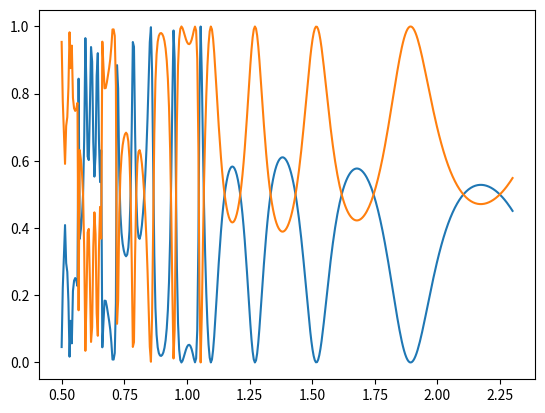

This chart was generated by the following Python code:
import matplotlib.pyplot as plt
import numpy as np
from scipy.linalg import toeplitz


def E_conv_1D_analytic(fourier_order, patterns, period):
    eps = np.zeros(2 * fourier_order + 1).astype('complex')
    E_conv_all = []

    for i, (n_rd, n_gr, fill_factor) in enumerate(patterns):

        for i, order in enumerate(range(-fourier_order, fourier_order + 1)):
            if order == 0: continue
            eps[i] = (n_rd ** 2 - n_gr ** 2) * np.sin(np.pi * order * fill_factor) / (np.pi * order)
            eps[i] *= np.exp(1j * (2 * np.pi * order) / period)

        eps[fourier_order] = (n_rd ** 2 * fill_factor + n_gr ** 2 * (1 - fill_factor))

        E = toeplitz(np.concatenate((eps[fourier_order:], eps[:fourier_order])))
        E_conv_all.append(E)

    return E_conv_all


pi = np.pi

n_I = 1
n_II = 1

theta = 0 * pi / 180

fourier_order = 10
period = 0.7

wls = np.linspace(0.5, 2.3, 400)

spectrum_r, spectrum_t = [], []

# permittivity in grating layer
patterns = [[3.48, 1, 0.3], [3.48, 1, 0.3]]  # n_ridge, n_groove, fill_factor

thickness = [0.46, 0.66]

E_conv_all = E_conv_1D_analytic(fourier_order, patterns, period)

fourier_indices = np.arange(-fourier_order, fourier_order + 1)

delta_i0 = np.zeros(2 * fourier_order + 1)
delta_i0[fourier_order] = 1

for wl in wls:
    k0 = 2 * np.pi / wl

    kx_vector = k0*(n_I*np.sin(theta) - fourier_indices * (wl/period)).astype('complex')

    k_I_z = (k0**2 * n_I ** 2 - kx_vector**2)**0.5
    k_II_z = (k0**2 * n_II ** 2 - kx_vector**2)**0.5

    k_I_z = k_I_z.conjugate()
    k_II_z = k_II_z.conjugate()

    Y_I = np.diag(k_I_z / k0)
    Y_II = np.diag(k_II_z / k0)

    Kx = np.diag(kx_vector/k0)

    f = np.eye(2*fourier_order+1)
    g = 1j*Y_II

    T = np.eye(2*fourier_order+1)

    for E_conv, d in zip(E_conv_all[::-1], thickness[::-1]):

        A = Kx**2 - E_conv
        eigenvalues, W = np.linalg.eig(A)
        q = eigenvalues ** 0.5

        Q = np.diag(q)

        X = np.diag(np.exp(-k0*q*d))

        V = W @ Q

        W_i = np.linalg.inv(W)
        V_i = np.linalg.inv(V)

        a = 0.5 * (W_i @ f + V_i @ g)
        b = 0.5 * (W_i @ f - V_i @ g)

        a_i = np.linalg.inv(a)

        f = W @ (np.eye(2*fourier_order+1) + X @ b @ a_i @ X)
        g = V @ (np.eye(2*fourier_order+1) - X @ b @ a_i @ X)
        T = T @ a_i @ X

    Tl = np.linalg.inv(g + 1j*Y_I@f) @ (1j*Y_I@delta_i0 + 1j*n_I*np.cos(theta)*delta_i0)
    R = f @ Tl - delta_i0
    T = T @ Tl

    DEri = R*np.conj(R)*np.real(k_I_z/(k0*n_I*np.cos(theta)))
    DEti = T*np.conj(T)*np.real(k_II_z/(k0*n_I*np.cos(theta)))

    spectrum_r.append(DEri.sum())
    spectrum_t.append(DEti.sum())

plt.plot(wls, spectrum_r)
plt.plot(wls, spectrum_t)
plt.show()
